Run: headless pygame with SDL's dummy video driver; simulated clock (each Clock.tick advances the game by its frame time, no real sleeping); random seed 0; keys injected as events and as key.get_pressed() state; mouse plan: one left click at the window centre at the start of phase 2, then a move to the lower-right quarter at the start of phase 3.
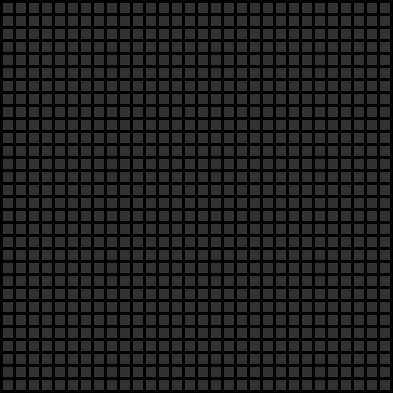
Frame 1 of 4 · flips 1–60 · no input
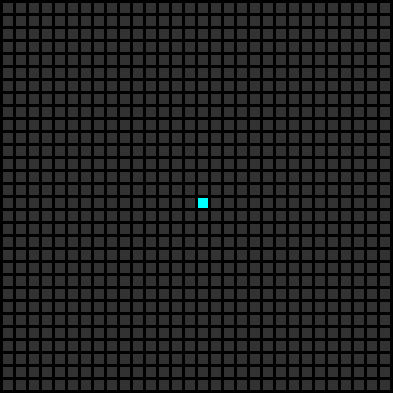
Frame 2 of 4 · flips 61–180 · clicked the window centre · tapped SPACE, RETURN · held RIGHT (→), D
Frame 3 of 4 · flips 181–300 · moved the mouse to the lower-right quarter · held DOWN (↓), S · screen unchanged from frame 2, image omitted
Frame 4 of 4 · flips 301–420 · held LEFT (←), A, UP (↑), W · screen unchanged from frame 3, image omitted

The pygame program that drew these frames:

import pygame
import time
import math
import random

COLUMNS = 30
ROWS = 30
MARGIN = 3
CELL_WIDTH = 10
CELL_HEIGHT = 10
WINDOW_WIDTH = COLUMNS * (CELL_WIDTH + MARGIN) + MARGIN
WINDOW_HEIGHT = ROWS * (CELL_HEIGHT + MARGIN) + MARGIN

WINDOW = pygame.display.set_mode((WINDOW_WIDTH, WINDOW_HEIGHT))
pygame.display.set_caption("Basic Grid")
FPS = 60

BLACK = (0,0,0)
DARK_GRAY = (50,50,50)
GREEN = (0,255,0)
RED = (255,0,0)
BROWN = (102,51,0)
CYAN = (0, 255, 255)
PINK = (255, 0, 255)
YELLOW = (255, 255, 0)

# OPEN //the set of nodes to be evaluated
OPEN = []
# CLOSED //the set of nodes already evaluated
CLOSED = []
PATHTOFOLLOW = []

sleepTime = 0.001
# sleepTime = 1
startNode = None
endNode = None

class Node:
    def __init__(self,surface,x,y):
        self.surface = surface
        self.x = x
        self.y = y
        self.state = 0
        self.g_cost = 0
        self.h_cost = 0
        self.f_cost = 0
        self.previous = None
        
    def draw(self):
        state_of_cell = self.state
        match state_of_cell:
            case 0:     # EMPTY state
                pygame.draw.rect(self.surface, DARK_GRAY, [(MARGIN + CELL_WIDTH) * self.y + MARGIN, (MARGIN + CELL_HEIGHT) * self.x + MARGIN, CELL_WIDTH, CELL_HEIGHT])
            case 1:     # start
                pygame.draw.rect(self.surface, CYAN, [(MARGIN + CELL_WIDTH) * self.y + MARGIN, (MARGIN + CELL_HEIGHT) * self.x + MARGIN, CELL_WIDTH, CELL_HEIGHT])
            case 2:     # end
                pygame.draw.rect(self.surface, PINK, [(MARGIN + CELL_WIDTH) * self.y + MARGIN, (MARGIN + CELL_HEIGHT) * self.x + MARGIN, CELL_WIDTH, CELL_HEIGHT])
            case 3:     # wall
                pygame.draw.rect(self.surface, BROWN, [(MARGIN + CELL_WIDTH) * self.y + MARGIN, (MARGIN + CELL_HEIGHT) * self.x + MARGIN, CELL_WIDTH, CELL_HEIGHT])
            case 4:     # OPEN
                pygame.draw.rect(self.surface, GREEN, [(MARGIN + CELL_WIDTH) * self.y + MARGIN, (MARGIN + CELL_HEIGHT) * self.x + MARGIN, CELL_WIDTH, CELL_HEIGHT])
            case 5:     # CLOSED
                pygame.draw.rect(self.surface, RED, [(MARGIN + CELL_WIDTH) * self.y + MARGIN, (MARGIN + CELL_HEIGHT) * self.x + MARGIN, CELL_WIDTH, CELL_HEIGHT])
            case 6:     # PATH state
                pygame.draw.rect(self.surface, YELLOW, [(MARGIN + CELL_WIDTH) * self.y + MARGIN, (MARGIN + CELL_HEIGHT) * self.x + MARGIN, CELL_WIDTH, CELL_HEIGHT])
            case _:
                print("DEFAULT VALUE. DOES IT EVEN COME HERE?")
        
def createGrid():
    grid = []
    for i in range(ROWS):
        row = []
        for j in range(COLUMNS):
            col = Node(WINDOW,i,j)
            row.append(col)
        grid.append(row)
    return grid
grid = createGrid()

def main():
    clock = pygame.time.Clock()
    run = True
    while run:
        clock.tick(FPS)
        for event in pygame.event.get():
            if event.type == pygame.QUIT:
                run = False
            if event.type == pygame.KEYDOWN:
                checkKeyboardEvent(event)
            if event.type == pygame.MOUSEBUTTONDOWN:
                checkMouseEvent(event)
        # randomly_generate_start_and_goal()
        draw_all()
        keys = pygame.key.get_pressed()
        if pygame.mouse.get_pressed()[1] and keys[pygame.K_LCTRL]:
            drawWalls()
    pygame.quit()

# def randomly_generate_start_and_goal():
#     global grid, startNode, endNode
#     row_s = random.randint(0, ROWS-1)
#     column_s = random.randint(0, COLUMNS-1)
#     if startNode == None:
#         if grid[row_s][column_s].state == 0:
#             grid[row_s][column_s].state = 1
#             startNode = grid[row_s][column_s]
#     row_g = random.randint(0, ROWS-1)
#     column_g = random.randint(0, COLUMNS-1)
#     if endNode == None and (row_g,column_g) != (row_s,column_s):
#         if grid[row_g][column_g].state == 0:
#             grid[row_g][column_g].state = 2
#             endNode = grid[row_g][column_g]

def checkMouseEvent(event):
    global grid, startNode, endNode
    mouse_pos = pygame.mouse.get_pos()
    row = mouse_pos[1] // (CELL_HEIGHT + MARGIN)
    column = mouse_pos[0] // (CELL_WIDTH + MARGIN)
    if event.button == 1: #left click
        if startNode == None:
            if grid[row][column].state == 0:
                grid[row][column].state = 1
                startNode = grid[row][column]
        else:
            if grid[row][column].state == 1:
                grid[row][column].state = 0
                startNode = None
    elif event.button == 3: # right click
        if endNode == None:
            if grid[row][column].state == 0:
                grid[row][column].state = 2
                endNode = grid[row][column]
        else:
            if grid[row][column].state == 2:
                grid[row][column].state = 0
                endNode = None
    elif event.button == 2: # middle click
        if grid[row][column].state == 0:
            grid[row][column].state = 3
        elif grid[row][column].state == 3:
            grid[row][column].state = 0

def checkKeyboardEvent(event):
    global OPEN, CLOSED, PATHTOFOLLOW, grid, startNode, endNode
    if event.key == pygame.K_r:
        print("reset the info")
        OPEN = []
        CLOSED = []
        PATHTOFOLLOW = []
        startNode = None
        endNode = None
        for x in range(ROWS):
            for y in range(COLUMNS):
                grid[x][y].state = 0
                grid[x][y].g_cost = 0
                grid[x][y].h_cost = 0
                grid[x][y].f_cost = 0
                grid[x][y].previous = None
    if event.key == pygame.K_4:
        AStar(4)
    elif event.key == pygame.K_8:
        AStar(8)

def AStar(neighbors):
    global OPEN, CLOSED, PATHTOFOLLOW, startNode, endNode
    if(startNode == None or endNode == None):
        return
    # add the start node to OPEN
    OPEN.append(startNode)
    while OPEN != []:
        time.sleep(sleepTime)
        draw_all()
        lowestFCostIndex = 0
        for i,x in enumerate(OPEN):
            if x.f_cost < OPEN[lowestFCostIndex].f_cost:
                lowestFCostIndex = i

        # current = node in OPEN with the lowest f_cost
        current = OPEN[lowestFCostIndex]
        # remove current from OPEN
        OPEN.remove(current)
        # add current to CLOSED
        CLOSED.append(current)

        # if current is the target node // path has been found
            # return
        if current == endNode:
            temp = current
            if temp.state != 1:
                temp.state = 6
            PATHTOFOLLOW.append(temp)
            while temp.previous:
                draw_all()
                time.sleep(sleepTime)
                if temp.previous.state != 1:
                    temp.previous.state = 6
                PATHTOFOLLOW.append(temp.previous)
                temp = temp.previous
            return
        
        # get the start node and change its state to CLOSED
        if current.state != 1:
            current.state = 5
        
        if neighbors == 4:
            currentNeighbours = checkNeighbours4(current.x,current.y)
        elif neighbors == 8:
            currentNeighbours = checkNeighbours8(current.x,current.y)
        
        # for each neighbor of the current node    
        for neighbour in currentNeighbours:
            # if neighbor is in closed
                # skip to the next neighbor
            if neighbour in CLOSED:
                continue

            # if the neighbor is a diagonal one, then  (g = current_g + 1.4)
            if current.x != neighbour.x and current.y != neighbour.y:
                tentGScore = current.g_cost + math.sqrt(2)
            # else the neighbor is a horizontal or vertical one. then (g = current_g + 1)
            else:
                tentGScore = current.g_cost + 1
            
            # if neighbor is not in OPEN
                # add neighbor to OPEN
            if neighbour not in OPEN:
                OPEN.append(neighbour)
                if neighbour.state != 1:
                    neighbour.state = 4
            
            elif tentGScore >= neighbour.g_cost:
                continue

            # set parent of neighbor to current
            neighbour.previous = current
            # set f_cost of neighbor
            neighbour.g_cost = tentGScore
            neighbour.h_cost = generateHeuristic(neighbour,endNode)
            neighbour.f_cost = neighbour.g_cost + neighbour.h_cost
            # print("for neighbor", neighbour.x, neighbour.y, ":", neighbour.f_cost)

def generateHeuristic(neigh,end):
    neighborPos = pygame.math.Vector2(neigh.x,neigh.y)
    endPos = pygame.math.Vector2(end.x,end.y)
    dist = neighborPos.distance_to(endPos)
    return dist

def checkNeighbours8(x, y):
    global grid
    neighbourCount = []
    for i in range(-1,2):
        for j in range(-1,2):
            col = x+i
            row = y+j
            if (col > -1 and col < COLUMNS) and (row > -1 and row < ROWS):
                if grid[col][row].state != 3:
                    neighbourCount.append(grid[col][row])
    return neighbourCount

def checkNeighbours4(x, y):
    global grid
    neighbourCount = []
    if x < COLUMNS -1 and grid[x+1][y].state != 3:
        neighbourCount.append(grid[x+1][y])
    if x > 0 and grid[x-1][y].state != 3:
        neighbourCount.append(grid[x-1][y])
    if y < ROWS -1 and grid[x][y+1].state != 3:
        neighbourCount.append(grid[x][y+1])
    if y > 0 and grid[x][y-1].state != 3:
        neighbourCount.append(grid[x][y-1])
    return neighbourCount

def drawWalls():
    global grid
    mouse_pos = pygame.mouse.get_pos()
    row = mouse_pos[1] // (CELL_HEIGHT + MARGIN)
    column = mouse_pos[0] // (CELL_WIDTH + MARGIN)
    if grid[row][column].state == 0 and row < ROWS and column < COLUMNS:
        grid[row][column].state = 3

def draw_all():
    draw_window()
    draw_board()
    update_display()

def draw_window(): 
    WINDOW.fill(BLACK)

def draw_board():
    for x in range(ROWS):
        for y in range(COLUMNS):
            grid[x][y].draw()

def update_display():
    pygame.display.update()

if __name__ == "__main__":
    main()
